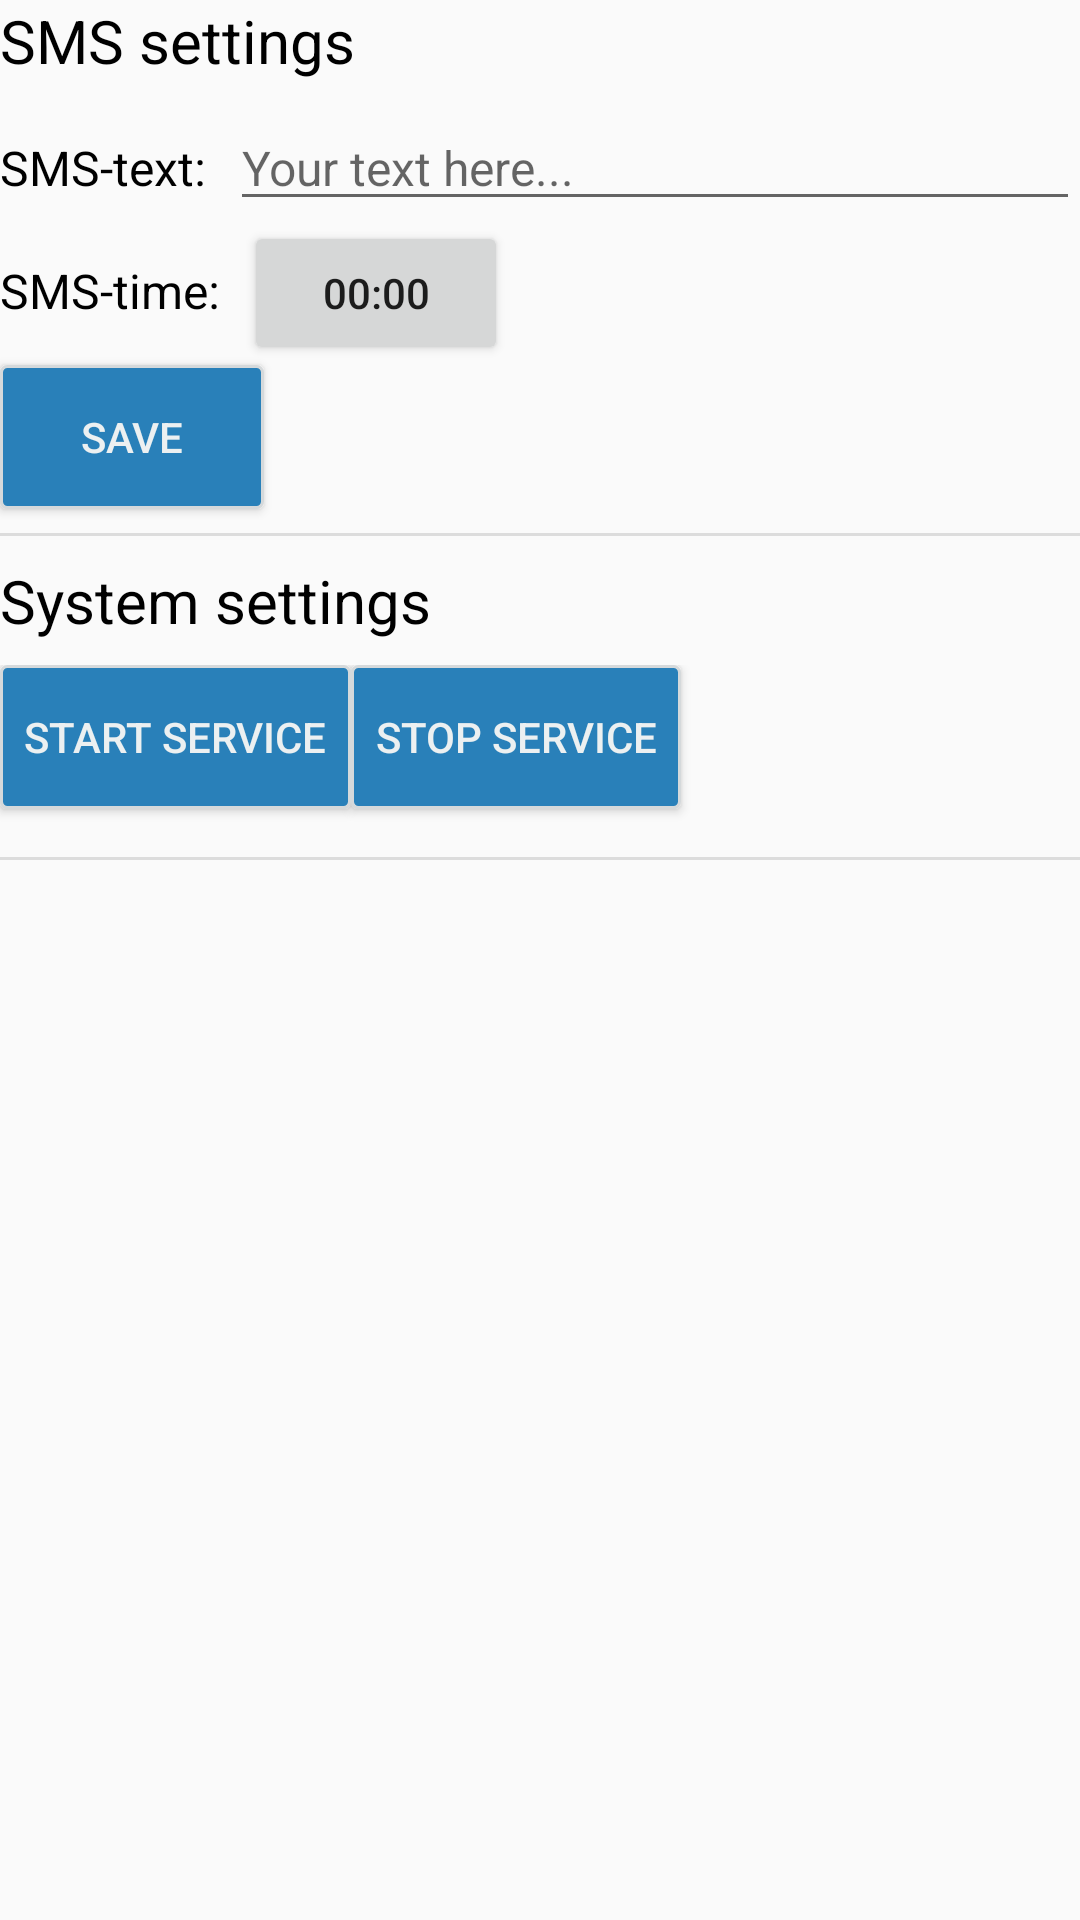

Here is an Android app screen rendered from its layout file. Give the layout XML and the strings, colors and styles it references.
<!-- AndroidManifest.xml: application theme AppTheme -->
<!-- res/layout/activity_settings.xml -->
<?xml version="1.0" encoding="utf-8"?>
<LinearLayout
    xmlns:android="http://schemas.android.com/apk/res/android"
    android:orientation="vertical"
    android:layout_width="match_parent"
    android:layout_height="match_parent"
    android:layout_marginTop="@dimen/activity_vertical_margin"
    android:layout_marginLeft="@dimen/activity_horizontal_margin"
    android:layout_marginRight="@dimen/activity_horizontal_margin"
    android:layout_marginBottom="@dimen/activity_vertical_margin">

    
    <TextView
        android:id="@+id/settings_sms"
        style="@style/Headline"
        android:text="@string/settings_sms"/>
    <LinearLayout
        android:layout_width="match_parent"
        android:layout_height="wrap_content"
        android:layout_marginTop="@dimen/standard_8dp_margin"
        android:orientation="horizontal">
        <TextView
            style="@style/TextfieldSMS"
            android:layout_width="wrap_content"
            android:layout_height="wrap_content"
            android:layout_marginEnd="@dimen/standard_8dp_margin"
            android:text="@string/setting_smstext"/>
        <EditText
            android:id="@+id/textfield_SMSText"
            style="@style/Textfield"
            android:layout_width="fill_parent"
            android:layout_height="wrap_content"
            android:maxLength="140"
            android:hint="@string/textfield_SMSText"/>
    </LinearLayout>
    <LinearLayout
        android:layout_width="match_parent"
        android:layout_height="wrap_content"
        android:orientation="horizontal">
        <TextView
            style="@style/Textfield"
            android:layout_width="wrap_content"
            android:layout_height="wrap_content"
            android:layout_marginEnd="@dimen/standard_8dp_margin"
            android:text="@string/setting_smsdate"/>
        <Button
            android:id="@+id/pickTime"
            android:layout_width="wrap_content"
            android:layout_height="wrap_content"
            android:text="@string/textfield_SMSTime"/>
    </LinearLayout>
    <Button
        android:id="@+id/button_save"
        style="@style/Button"
        android:layout_width="wrap_content"
        android:layout_height="wrap_content"
        android:layout_marginBottom="@dimen/standard_8dp_margin"
        android:text="Save"/>
    <View style="@style/Divider"/>

    
    <TextView
        style="@style/Headline"
        android:layout_marginTop="@dimen/standard_8dp_margin"
        android:text="@string/settings_system"/>
    <LinearLayout
        android:layout_width="match_parent"
        android:layout_height="wrap_content"
        android:layout_marginTop="@dimen/standard_8dp_margin"
        android:layout_marginBottom="@dimen/standard_8dp_margin"
        android:orientation="horizontal">
        <Button
            android:id="@+id/button_startService"
            style="@style/Button"
            android:layout_width="wrap_content"
            android:layout_height="wrap_content"
            android:text="Start Service"
            />
        <Button
            android:id="@+id/button_stopService"
            style="@style/Button"
            android:layout_width="wrap_content"
            android:layout_height="wrap_content"
            android:layout_marginBottom="@dimen/standard_8dp_margin"
            android:text="Stop Service"
            android:onClick="stopService"/>
    </LinearLayout>
    <View style="@style/Divider"/>
</LinearLayout>
<!-- resources referenced by this layout -->
<resources>
  <dimen name="activity_horizontal_margin">16dp</dimen>
  <dimen name="activity_vertical_margin">16dp</dimen>
  <dimen name="standard_8dp_margin">8dp</dimen>
  <string name="setting_smsdate">SMS-time:</string>
  <string name="setting_smstext">SMS-text:</string>
  <string name="settings_sms">SMS settings</string>
  <string name="settings_system">System settings</string>
  <string name="textfield_SMSText">Your text here...</string>
  <string name="textfield_SMSTime">00:00</string>
  <style name="Button">
          <item name="android:textColor">@color/white</item>
          <item name="android:textSize">@dimen/button_textSize</item>
          <item name="android:background">@drawable/button</item>
          <item name="android:padding">@dimen/standard_8dp_margin</item>
      </style>
  <style name="Divider">
          <item name="android:layout_width">match_parent</item>
          <item name="android:layout_height">1dp</item>
          <item name="android:background">?android:attr/listDivider</item>
      </style>
  <style name="Headline">
          <item name="android:layout_width">wrap_content</item>
          <item name="android:layout_height">wrap_content</item>
          <item name="android:textColor">@color/black</item>
          <item name="android:textSize">@dimen/headline_textSize</item>
      </style>
  <style name="Textfield">
          <item name="android:textColor">@color/black</item>
          <item name="android:textSize">@dimen/button_textSizeMenu</item>
          <item name="android:digits">abcdefghijklmnopqrstuvwqyzæøåABCDEFGHIJKLMNOPQRSTUVWXYZÆØÅ_-0123456789 "</item>
      </style>
  <style name="TextfieldSMS">
          <item name="android:textColor">@color/black</item>
          <item name="android:textSize">@dimen/button_textSizeMenu</item>
          <item name="android:digits">abcdefghijklmnopqrstuvwqyzæøåABCDEFGHIJKLMNOPQRSTUVWXYZÆØÅ_-?!0123456789 "</item>
      </style>
  <style name="AppTheme" parent="Theme.AppCompat.Light.DarkActionBar">
      </style>
  <item name="white" type="color">#ecf0f1</item>
  <dimen name="button_textSize">14sp</dimen>
  <!-- drawable button (drawable) -->
  <?xml version="1.0" encoding="utf-8"?>
  <shape
      xmlns:android="http://schemas.android.com/apk/res/android"
      android:shape="rectangle">
      <solid
          android:color="@color/blue"/>
      <stroke
          android:width="1dp"
          android:color="@color/grey"/>
      <corners
          android:radius="2dp"/>
  </shape>
  <item name="black" type="color">#000000</item>
  <dimen name="headline_textSize">20sp</dimen>
  <dimen name="button_textSizeMenu">16sp</dimen>
  <item name="blue" type="color">#2980b9</item>
  <item name="grey" type="color">#D5D9DB</item>
</resources>
